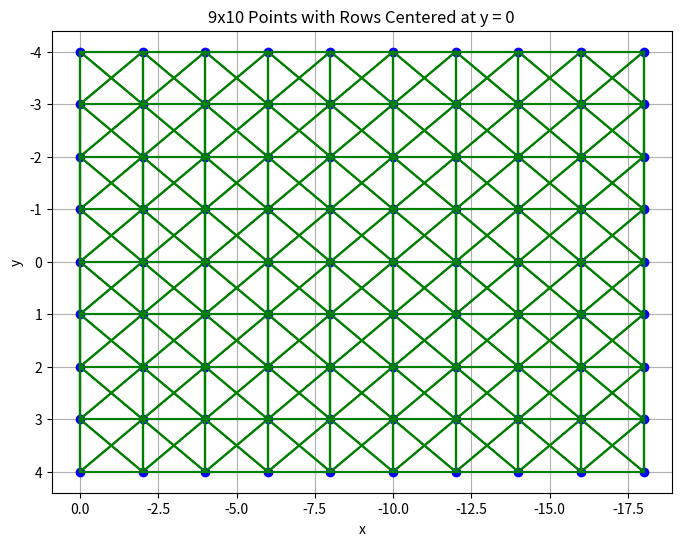

The matplotlib source for this figure:
import matplotlib.pyplot as plt

class GraphPlotter:
    def __init__(self, n, m, distance_n, distance_m):
        self.n = n
        self.m = m
        self.distance_n = distance_n
        self.distance_m = distance_m
        self.points = self._generate_points()
        self.graph = self._construct_graph()

    def _generate_points(self):
        points = []
        for j in range(self.m):
            for i in range(self.n):
                x_coord = -j * self.distance_m  # Columns along negative x-axis
                y_coord = (i - (self.n - 1) / 2) * self.distance_n  # Rows centered along y = 0
                points.append((x_coord, y_coord))
        return points

    def _construct_graph(self):
        graph = {}
        for idx1, point1 in enumerate(self.points):
            graph[idx1] = {}
            x1, y1 = point1
            for idx2, point2 in enumerate(self.points):
                if idx1 != idx2:
                    x2, y2 = point2
                    distance_squared = (x2 - x1) ** 2 + (y2 - y1) ** 2
                    if distance_squared <= self.distance_n ** 2 + self.distance_m ** 2:
                        graph[idx1][idx2] = distance_squared ** 0.5
        return graph

    def plot_points(self):
        plt.figure(figsize=(8, 6))
        for coord in self.points:
            plt.plot(coord[0], coord[1], 'bo')  # Plotting points as blue circles

        plt.title(f"{self.n}x{self.m} Points with Rows Centered at y = 0")
        plt.xlabel("x")
        plt.ylabel("y")
        plt.grid(True)

    def plot_graph(self):
        self.plot_points()

        for idx1, neighbors in self.graph.items():
            x1, y1 = self.points[idx1]
            for idx2, distance in neighbors.items():
                x2, y2 = self.points[idx2]
                plt.plot([x1, x2], [y1, y2], 'g-')  # Plotting edges as green lines

        plt.gca().invert_xaxis()  # Invert x-axis to rotate by 90 degrees
        plt.gca().invert_yaxis()  # Invert y-axis to rotate by 90 degrees
        plt.show()

    def get_origin_index(self):
        # Find the index of the origin point (0, 0)
        for idx, point in enumerate(self.points):
            if point == (0, 0):
                return idx
        return None

    def get_upmost_column(self):
        # Find the points and keys of the upmost column
        upmost_points = {}
        for idx, point in enumerate(self.points):
            if point[0] == 0:
                upmost_points[idx] = point
        return upmost_points
    
    def get_bottommost_column(self):
        # Find the points and keys of the bottommost column
        min_x = min(point[0] for point in self.points)
        bottommost_column = {idx: point for idx, point in enumerate(self.points) if point[0] == min_x}
        return bottommost_column
    
    def get_upmost_column(self):
        # Find the points and keys of the upmost column
        max_x = max(point[0] for point in self.points)
        upmost_column = {idx: point for idx, point in enumerate(self.points) if point[0] == max_x}
        return upmost_column

# Usage example:
n = 9  # Number of rows
m = 10  # Number of columns
distance_n = 1  # Distance between rows
distance_m = 2  # Distance between columns

graph_plotter = GraphPlotter(n, m, distance_n, distance_m)
print(graph_plotter.points)
print(graph_plotter.graph)
print(graph_plotter.get_origin_index())
print(graph_plotter.get_upmost_column())
graph_plotter.plot_graph()
